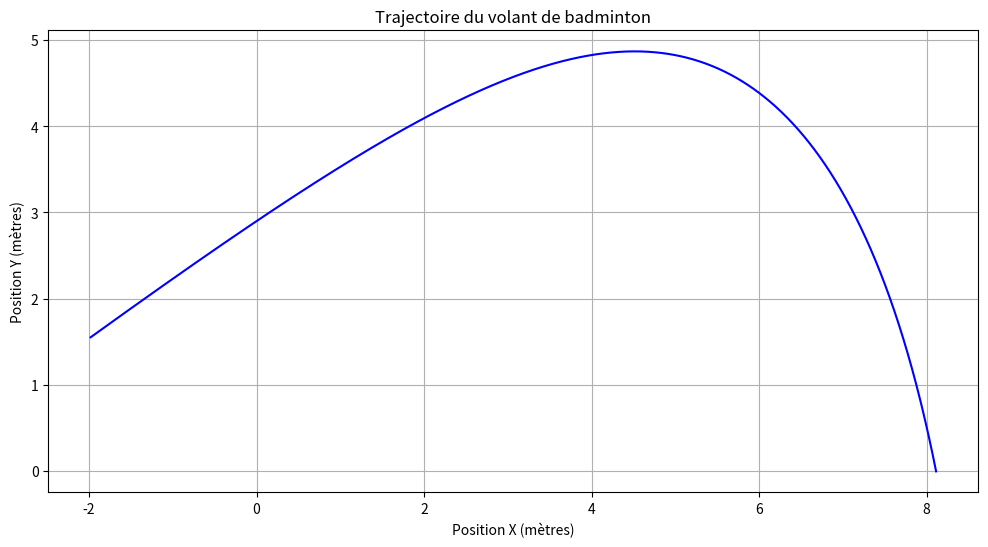

This figure's Python source:

import numpy as np
import matplotlib.pyplot as plt


class BadmintonTrajectory:
    def __init__(self, vitesse_ini, angle):
        self.pos_x_list = []
        self.pos_y_list = []
        self.affichage_des_coo(vitesse_ini, angle)

    def affichage_des_coo(self, vitesse_ini, angle):
        angle_rad = np.radians(angle)
        vitesse_x = np.cos(angle_rad) * vitesse_ini
        vitesse_y = np.sin(angle_rad) * vitesse_ini
        pos_x = -1.98
        pos_y = 1.55
        dt = 0.001
        vitesse_x_prec = vitesse_x

        self.pos_x_list.append(pos_x)
        self.pos_y_list.append(pos_y)

        # Mise à jour des positions et vitesses
        while pos_y >= 0:
            vitesse_x += acceleration_x(vitesse_x, vitesse_y, dt)
            vitesse_y += acceleration_y(vitesse_x_prec, vitesse_y, dt)
            vitesse_x_prec = vitesse_x

            pos_x += vitesse_x * dt
            pos_y += vitesse_y * dt

            self.pos_x_list.append(pos_x)
            self.pos_y_list.append(pos_y)



def acceleration_x(vitesse_x, vitesse_y, increment):
    return -0.22 * vitesse_x * np.sqrt(vitesse_x**2 + vitesse_y**2) * increment

def acceleration_y(vitesse_x, vitesse_y, increment):
    return -(9.81 + 0.22 * vitesse_y * np.sqrt(vitesse_x**2 + vitesse_y**2)) * increment

def plot_trajectory(trajet):
    plt.figure(figsize=(12, 6))
    plt.plot(trajet.pos_x_list, trajet.pos_y_list, color='blue')

    # Définition des étiquettes et du titre
    plt.title('Trajectoire du volant de badminton')
    plt.xlabel('Position X (mètres)')
    plt.ylabel('Position Y (mètres)')
    plt.grid(True)
    plt.show()

if __name__ == '__main__':
    traj = BadmintonTrajectory(33.33, 35)
    plot_trajectory(traj)
